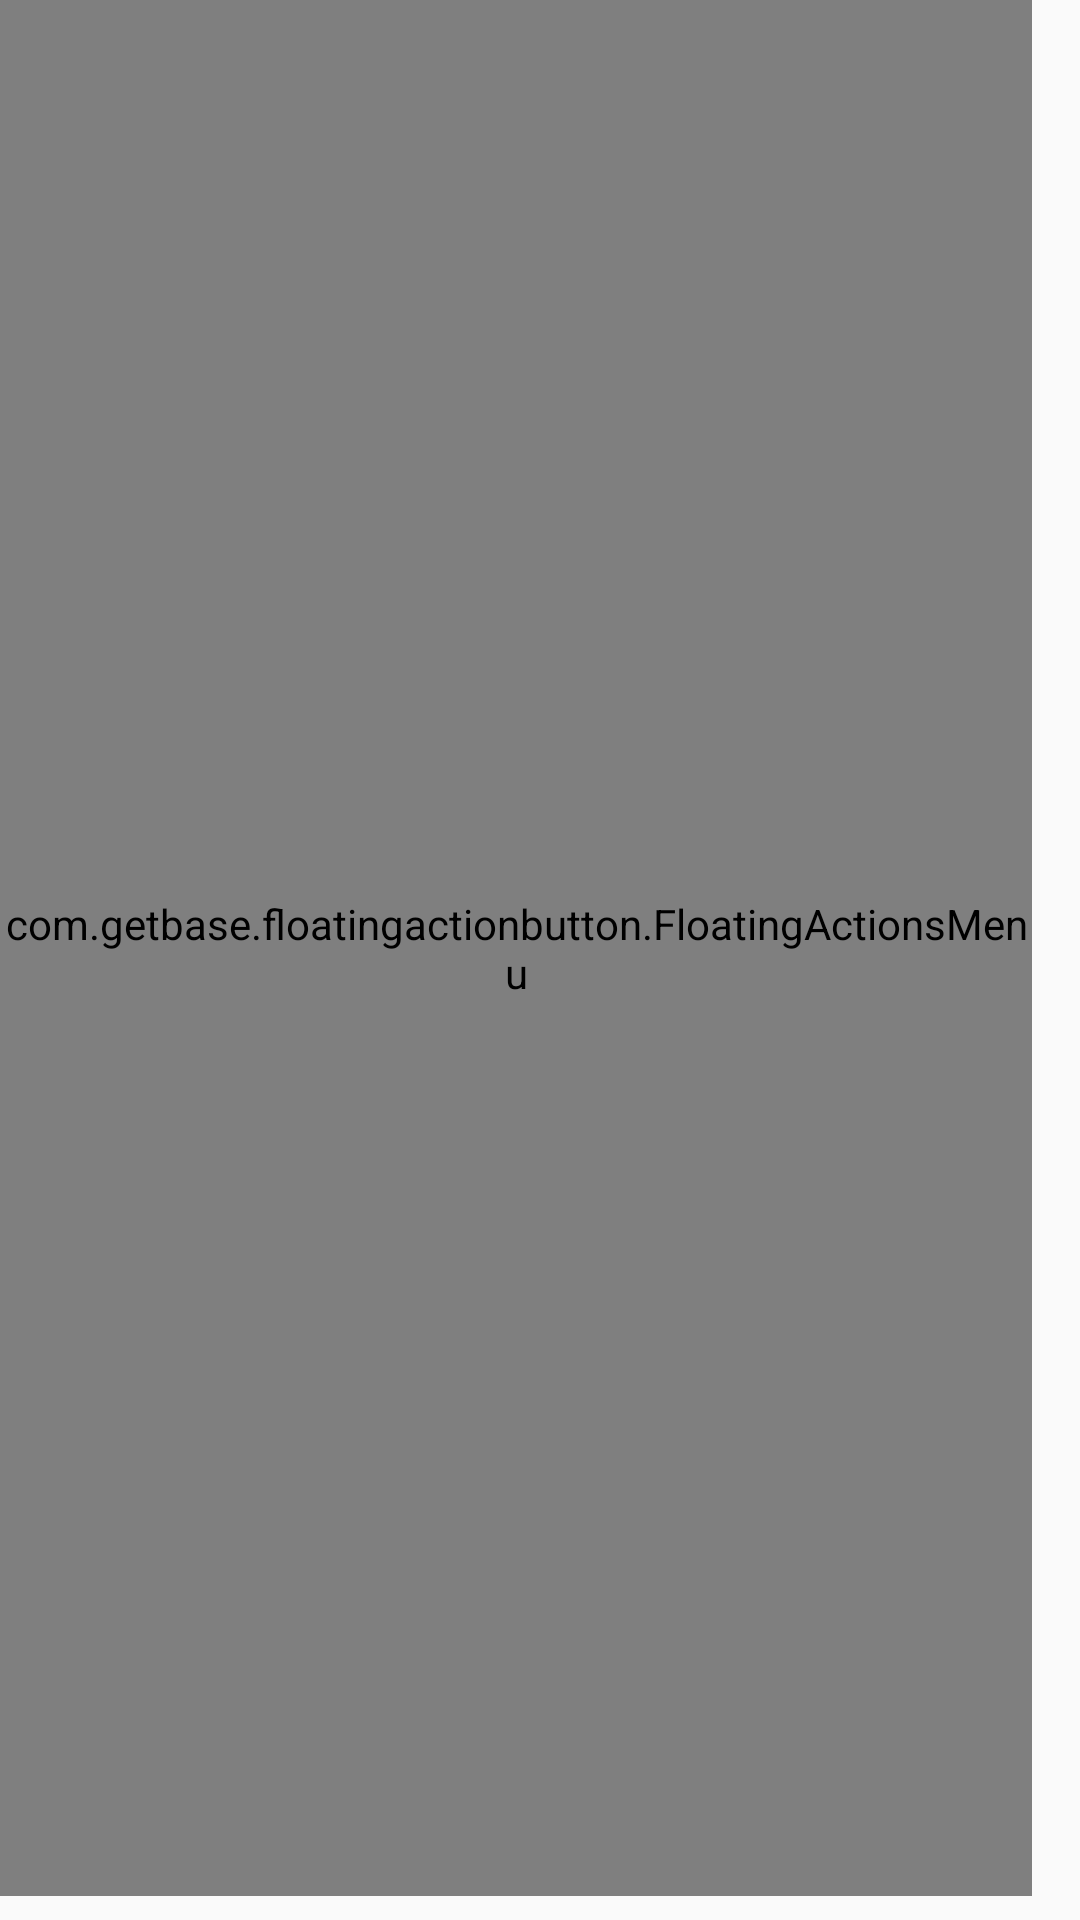

Android layout source for this screen:
<!-- AndroidManifest.xml: application theme AppTheme -->
<!-- res/layout/content_main.xml -->
<?xml version="1.0" encoding="utf-8"?>
<RelativeLayout xmlns:android="http://schemas.android.com/apk/res/android"
    xmlns:app="http://schemas.android.com/apk/res-auto"
    xmlns:tools="http://schemas.android.com/tools"
    xmlns:fab="http://schemas.android.com/apk/res-auto"
    android:layout_width="match_parent"
    android:layout_height="match_parent"
    app:layout_behavior="@string/appbar_scrolling_view_behavior"
    tools:context="com.duncinos.counter.MainActivity"
    tools:showIn="@layout/app_bar_main">

    <RelativeLayout xmlns:android="http://schemas.android.com/apk/res/android"
        xmlns:tools="http://schemas.android.com/tools"
        xmlns:fab="http://schemas.android.com/apk/res-auto"
        android:id="@+id/listParent"
        android:layout_width="match_parent"
        android:layout_height="match_parent"
        tools:context="com.duncinos.counter.MainActivity">

        <ListView
            android:layout_width="wrap_content"
            android:layout_height="wrap_content"
            android:id="@+id/listView"
            android:layout_alignParentLeft="true"
            android:layout_alignParentStart="true" />

    </RelativeLayout>

    <com.getbase.floatingactionbutton.FloatingActionsMenu
        android:id="@+id/btnNewCounter"
        android:layout_width="match_parent"
        android:layout_height="match_parent"
        android:layout_alignParentBottom="true"
        android:layout_alignParentRight="true"
        android:layout_alignParentEnd="true"
        fab:fab_addButtonColorNormal="@color/colorAccent"
        fab:fab_addButtonColorPressed="@color/colorAccentDark"
        fab:fab_addButtonPlusIconColor="@color/colorWhite"
        fab:fab_labelStyle="@style/menu_labels_style"
        android:layout_marginBottom="8dp"
        android:layout_marginRight="16dp">

        <com.getbase.floatingactionbutton.FloatingActionButton
            android:id="@+id/btnNormal"
            android:layout_width="wrap_content"
            android:layout_height="wrap_content"
            android:tint="@color/darkIcon"
            fab:fab_icon="@drawable/ic_normal_counter"
            fab:fab_colorNormal="@color/colorWhite"
            fab:fab_title="Normal counter"
            fab:fab_size="mini"
            fab:fab_colorPressed="@color/white_pressed"/>

        <com.getbase.floatingactionbutton.FloatingActionButton
            android:id="@+id/btnCustom"
            android:layout_width="wrap_content"
            android:layout_height="wrap_content"
            fab:fab_icon="@drawable/ic_custom_counter"
            fab:fab_colorNormal="@color/colorWhite"
            fab:fab_title="Custom counter"
            fab:fab_size="mini"
            fab:fab_colorPressed="@color/white_pressed"/>

        <com.getbase.floatingactionbutton.FloatingActionButton
            android:id="@+id/btnTime"
            android:layout_width="wrap_content"
            android:layout_height="wrap_content"
            fab:fab_icon="@drawable/ic_time_counter"
            fab:fab_colorNormal="@color/colorWhite"
            fab:fab_title="Time counter"
            fab:fab_size="mini"
            fab:fab_colorPressed="@color/white_pressed"/>

        <com.getbase.floatingactionbutton.FloatingActionButton
            android:id="@+id/btnWorkout"
            android:layout_width="wrap_content"
            android:layout_height="wrap_content"
            fab:fab_icon="@drawable/ic_workout_counter"
            fab:fab_colorNormal="@color/colorWhite"
            fab:fab_title="Workout counter"
            fab:fab_size="mini"
            fab:fab_colorPressed="@color/white_pressed"/>

    </com.getbase.floatingactionbutton.FloatingActionsMenu>
</RelativeLayout>
<!-- res/layout/app_bar_main.xml (included above) -->
<?xml version="1.0" encoding="utf-8"?>
<android.support.design.widget.CoordinatorLayout xmlns:android="http://schemas.android.com/apk/res/android"
    xmlns:app="http://schemas.android.com/apk/res-auto"
    xmlns:tools="http://schemas.android.com/tools"
    android:layout_width="match_parent"
    android:layout_height="match_parent"
    android:fitsSystemWindows="true"
    tools:context="com.duncinos.counter.MainActivity">

    <android.support.design.widget.AppBarLayout
        android:layout_width="match_parent"
        android:layout_height="wrap_content"
        android:theme="@style/AppTheme.AppBarOverlay">

        <android.support.v7.widget.Toolbar
            android:id="@+id/toolbar"
            android:layout_width="match_parent"
            android:layout_height="?attr/actionBarSize"
            android:background="?attr/colorPrimary"
            app:popupTheme="@style/AppTheme.PopupOverlay" />

    </android.support.design.widget.AppBarLayout>

    <include layout="@layout/content_main" />


</android.support.design.widget.CoordinatorLayout>
<!-- resources referenced by this layout -->
<resources>
  <color name="colorAccent">#FF4081</color>
  <color name="colorAccentDark">#C2185B</color>
  <color name="colorWhite">#FFFFFF</color>
  <color name="darkIcon">#757575</color>
  <color name="white_pressed">#f1f1f1</color>
  <!-- drawable ic_workout_counter (drawable) -->
  <vector android:height="24dp" android:viewportHeight="388.997"
      android:viewportWidth="388.997" android:width="24dp" xmlns:android="http://schemas.android.com/apk/res/android">
      <path android:fillColor="#FF000000" android:pathData="M371.2,176.7h-12.9v-44.7c0,-7.4 -6,-13.3 -13.3,-13.3h-24.3v-26c0,-9.8 -7.9,-17.8 -17.8,-17.8h-46.2c-9.8,0 -17.8,8 -17.8,17.8v84h-89.4V92.7c0,-9.8 -7.9,-17.8 -17.8,-17.8H85.7c-9.8,0 -17.8,8 -17.8,17.8v26H43.6c-7.4,0 -13.3,6 -13.3,13.3v44.7H17.8C8,176.7 0,184.7 0,194.5c0,9.8 8,17.8 17.8,17.8h12.5v44.7c0,7.4 6,13.3 13.3,13.3h24.3v26c0,9.8 8,17.8 17.8,17.8h46.2c9.8,0 17.8,-8 17.8,-17.8v-84h89.4v84c0,9.8 8,17.8 17.8,17.8h46.2c9.8,0 17.8,-8 17.8,-17.8v-26h24.3c7.4,0 13.3,-6 13.3,-13.3v-44.7h12.9c9.8,0 17.8,-8 17.8,-17.8C389,184.7 381,176.7 371.2,176.7z"/>
  </vector>
  <style name="AppTheme.AppBarOverlay" parent="ThemeOverlay.AppCompat.Dark.ActionBar" />
  <style name="AppTheme.PopupOverlay" parent="ThemeOverlay.AppCompat.Light" />
  <style name="menu_labels_style">
          <item name="android:background">@drawable/fab_label_background</item>
          <item name="android:textColor">@color/colorWhite</item>
      </style>
  <style name="AppTheme" parent="Theme.AppCompat.Light.DarkActionBar">
          
          <item name="colorPrimary">@color/colorPrimary</item>
          <item name="colorPrimaryDark">@color/colorPrimaryDark</item>
          <item name="colorAccent">@color/colorAccent</item>
      </style>
  <color name="colorPrimary">#3F51B5</color>
  <color name="colorPrimaryDark">#303F9F</color>
</resources>
